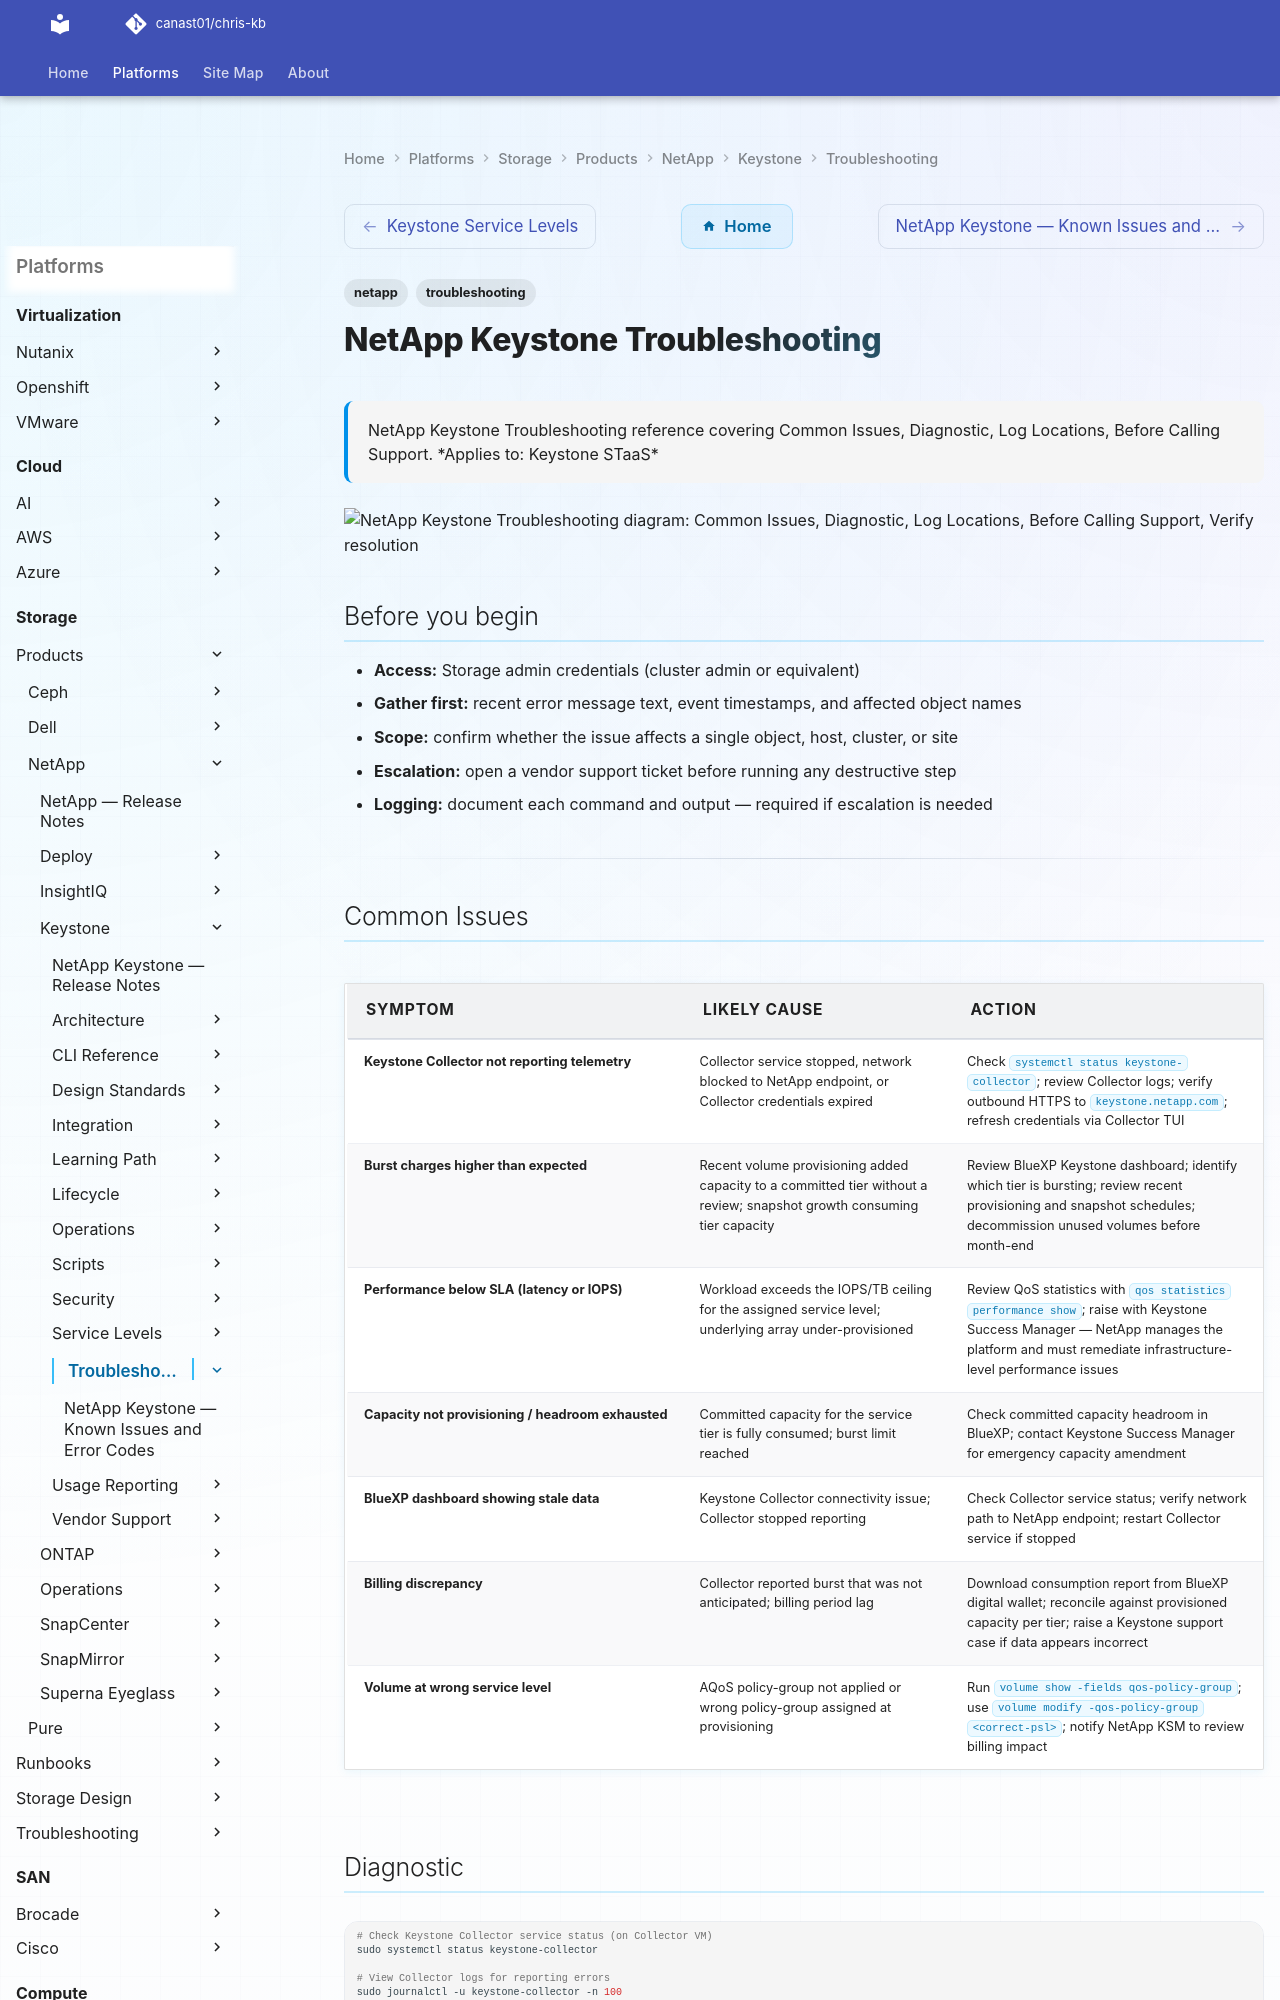

repository: canast01/chris-kb · page: storage/products/netapp/keystone/troubleshooting/index.html · generator: mkdocs

---
tags:
  - netapp
  - troubleshooting
search:
  boost: 1.5
description: "NetApp Keystone Troubleshooting reference covering Common Issues, Diagnostic, Log Locations, Before Calling Support."
---
# NetApp Keystone Troubleshooting

<div class="kb-summary">
NetApp Keystone Troubleshooting reference covering Common Issues, Diagnostic, Log Locations, Before Calling Support.

*Applies to: Keystone STaaS*
</div>

```d2
direction: down

symptom: Identify Symptom {shape: diamond}
common_issues: "Common Issues" {shape: rectangle}
diagnostic: "Diagnostic" {shape: rectangle}
log_locations: "Log Locations" {shape: rectangle}
before_calling_support: "Before Calling Support" {shape: rectangle}
verify_resolution: "Verify resolution" {shape: rectangle}
resolution: Resolve or Escalate {shape: oval}

symptom -> common_issues: investigate
symptom -> diagnostic: investigate
symptom -> log_locations: investigate
symptom -> before_calling_support: investigate
symptom -> verify_resolution: investigate
common_issues -> resolution
diagnostic -> resolution
log_locations -> resolution
before_calling_support -> resolution
verify_resolution -> resolution
```

## Before you begin

- **Access:** Storage admin credentials (cluster admin or equivalent)
- **Gather first:** recent error message text, event timestamps, and affected object names
- **Scope:** confirm whether the issue affects a single object, host, cluster, or site
- **Escalation:** open a vendor support ticket before running any destructive step
- **Logging:** document each command and output — required if escalation is needed

---
